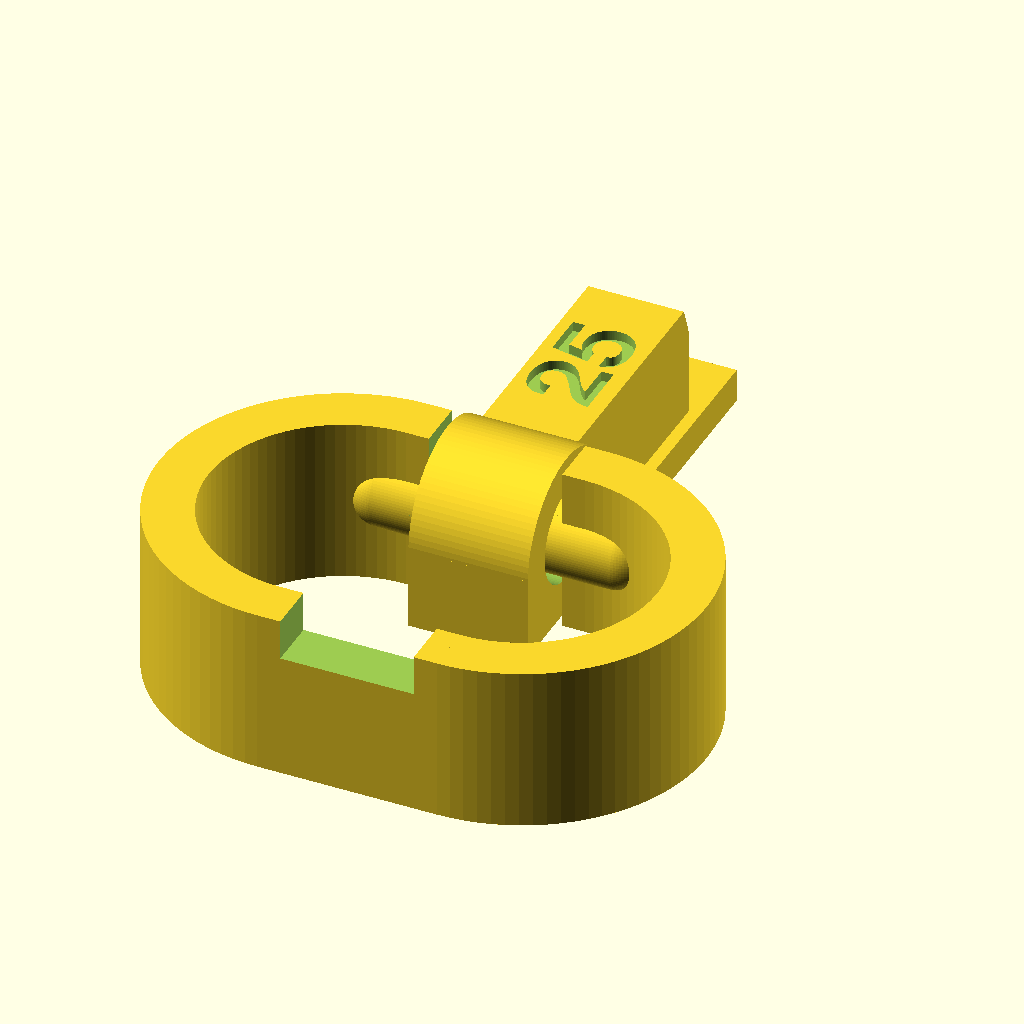
Cell 1: rendered with the file's own defaults.
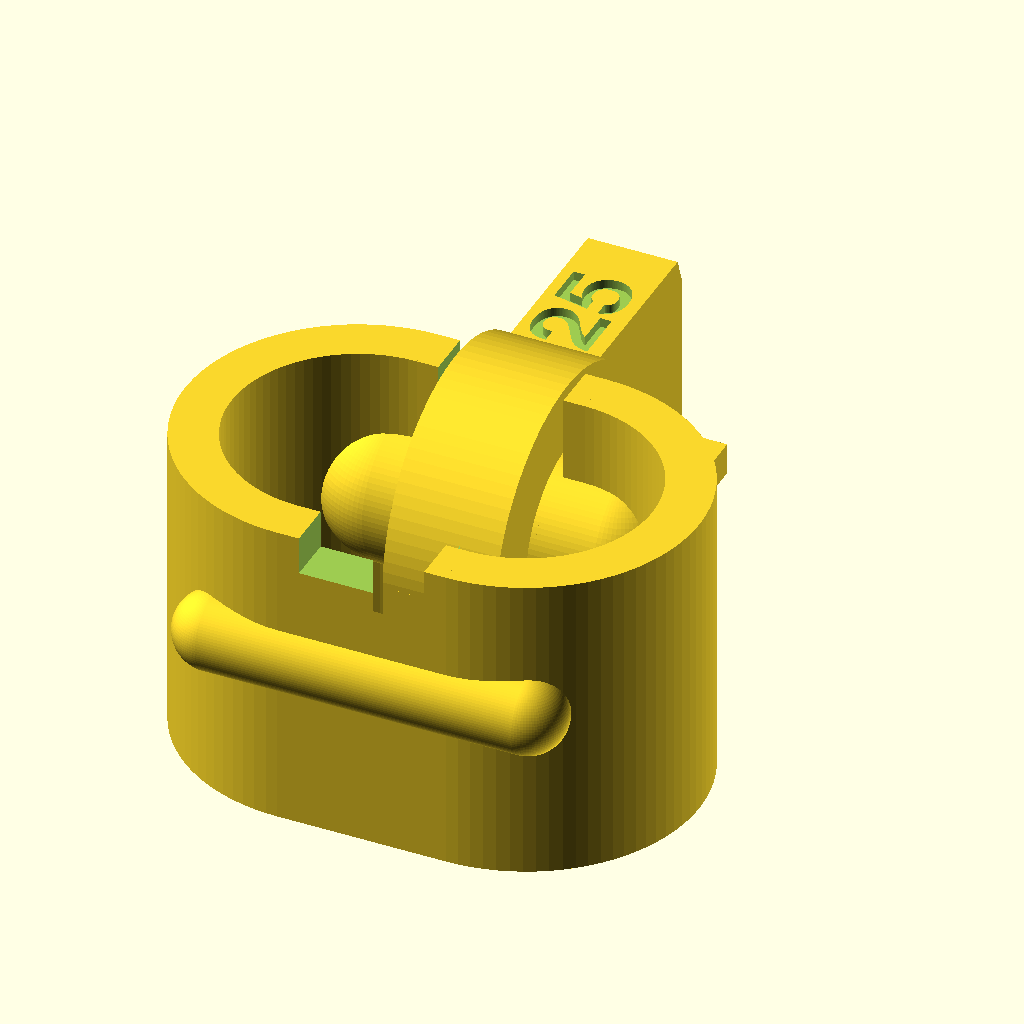
Cell 2: HEIGHT = 16.8 (everything else at default).
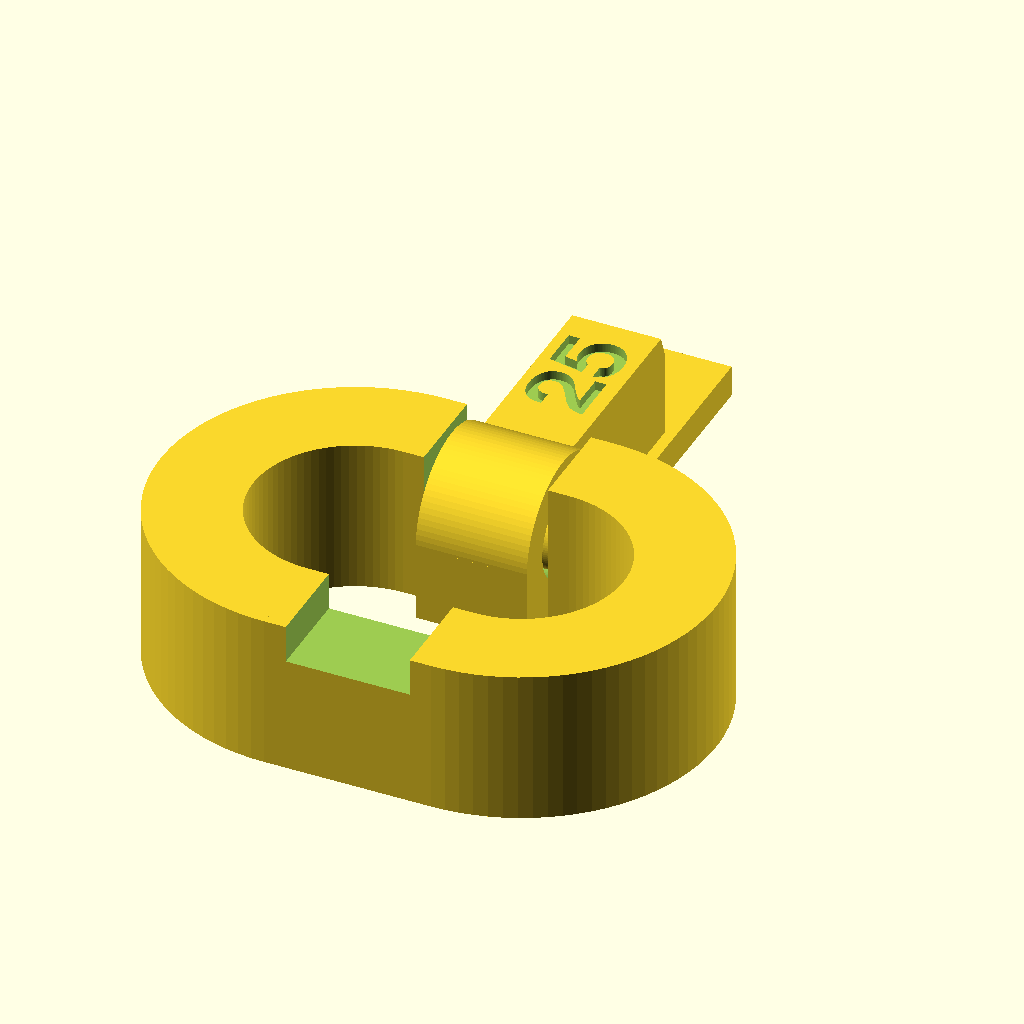
Cell 3: WALL_THICKNESS = 5 (everything else at default).
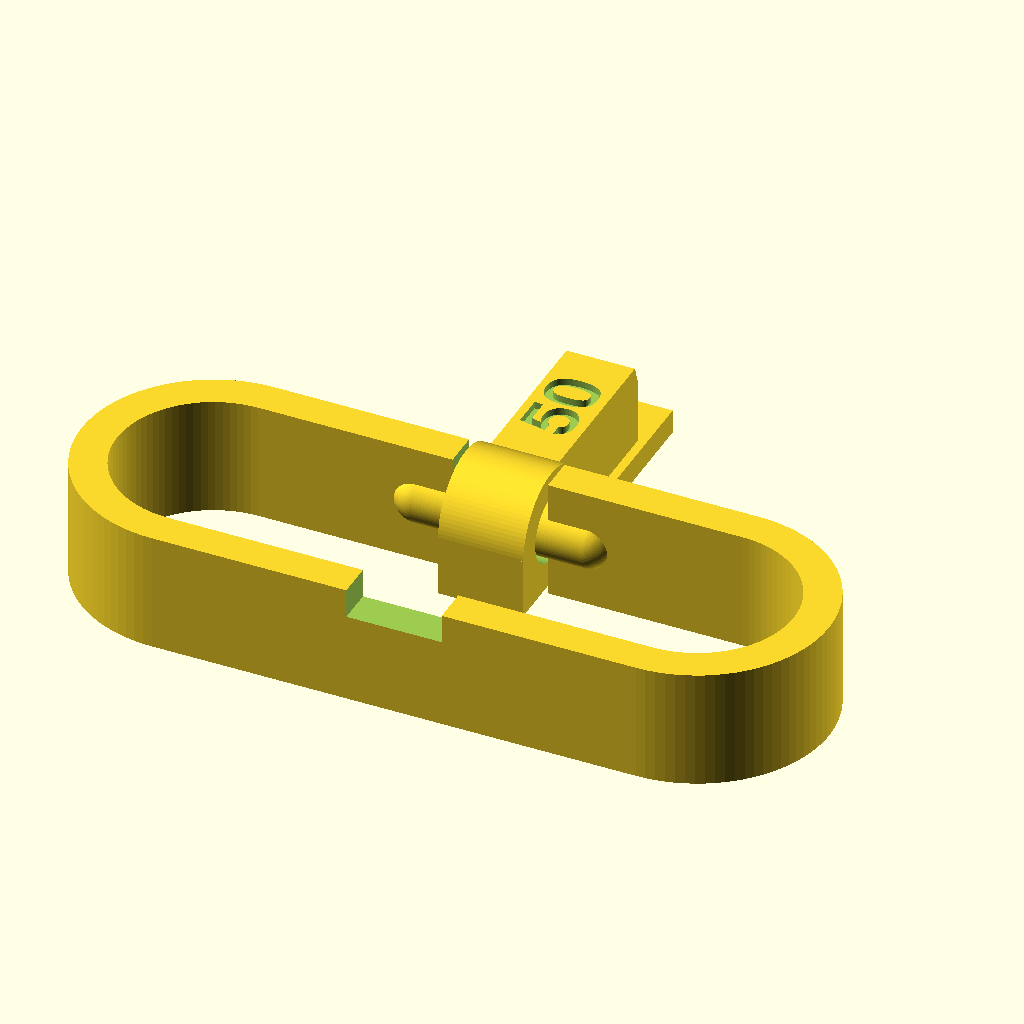
Cell 4 — LENGTH set to 50, the other parameters unchanged.
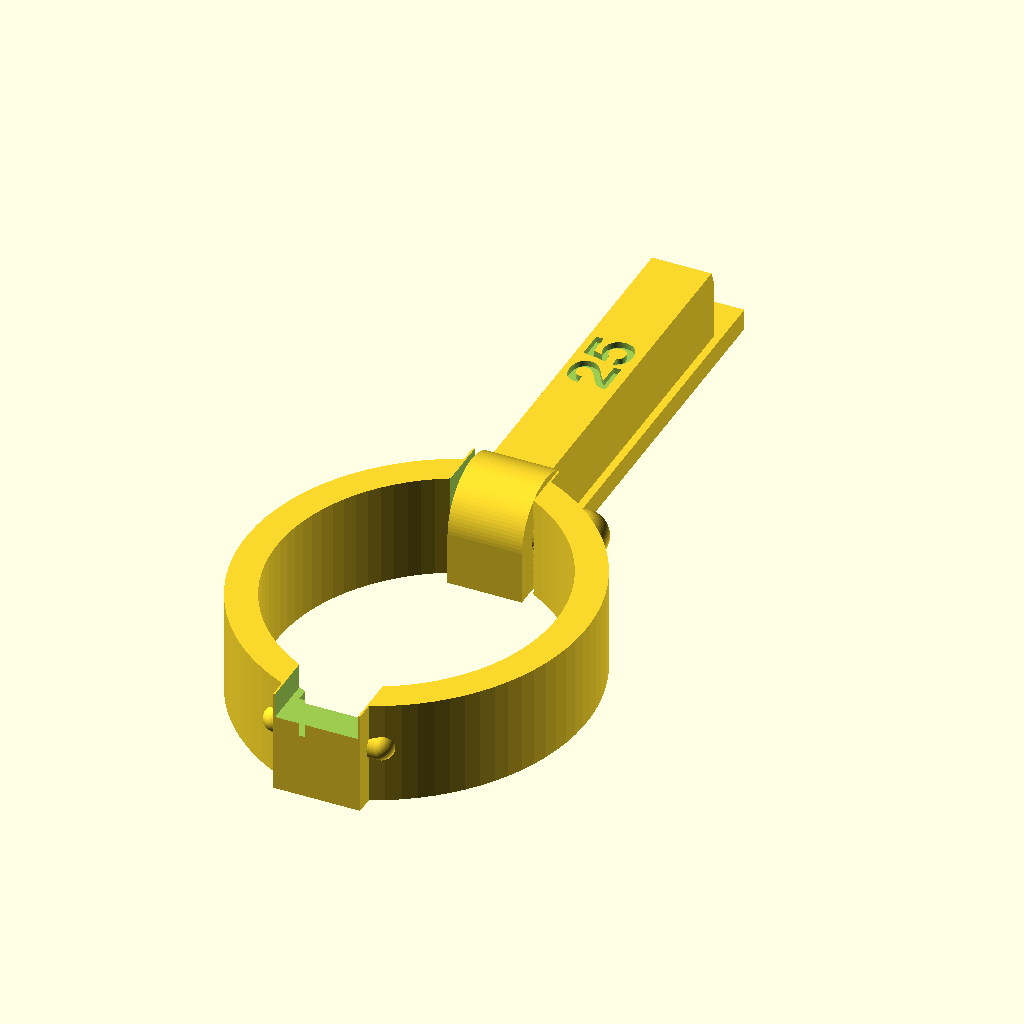
Cell 5: WIDTH = 32 (everything else at default).
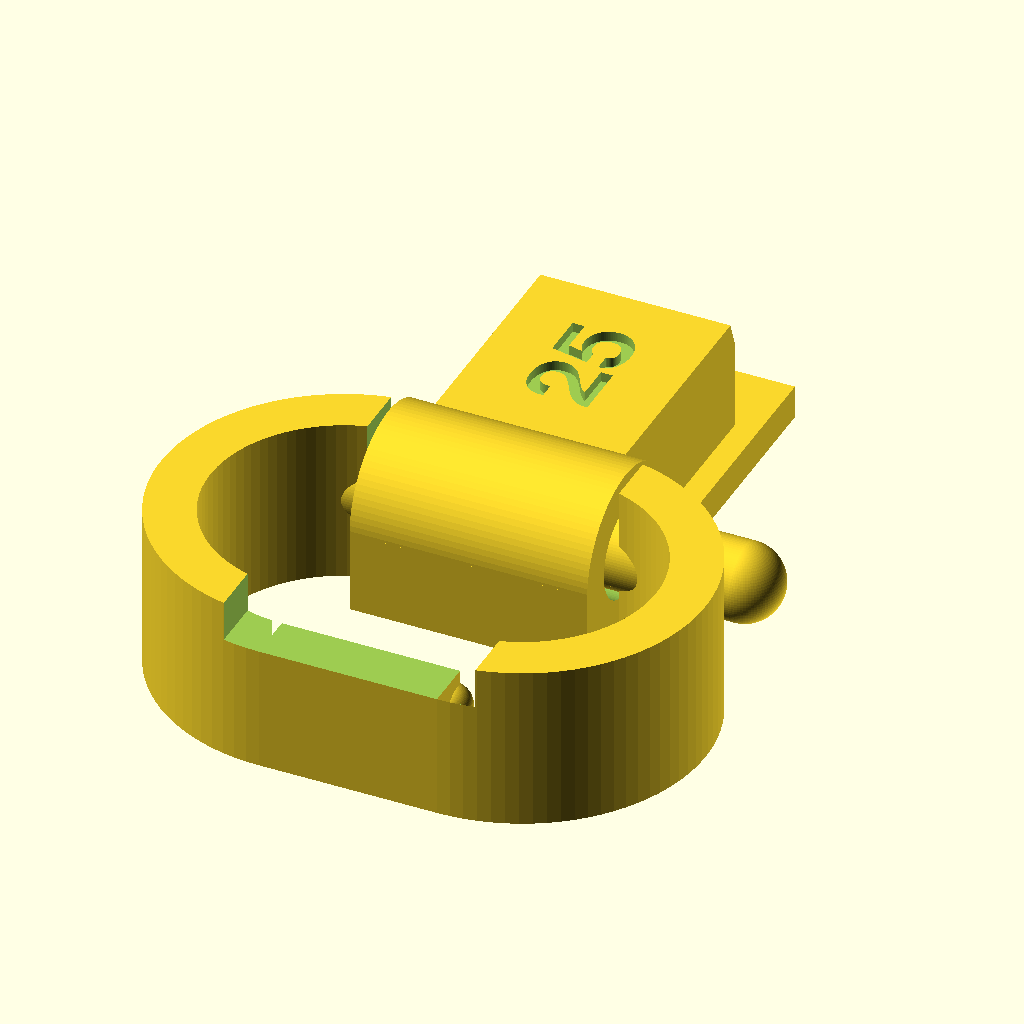
Cell 6: PRONG_SIZE = 12 (everything else at default).
All cells are drawn from the same view direction (rotation 55°, 0°, 25°, orthographic, colour scheme Cornfield), but the view is re-fitted for each cell, so position and scale can differ between cells as well as the parameter.
OpenSCAD source file 3d-printing/2019-07-09--cable-buckles/cable-buckles-25.scad:
/* OpenSCAD project.
 * Buckles to hold cables together. 4 different sizes.
 *
 * (C) 2019-2022 by P. Bauermeister
 *
 * See https://github.com/pbauermeister/DIY/tree/master/3d-printing/2019-07-09--earphone-buckles
*/
use <cable-buckles.scad>;

// Object sizes
HEIGHT         =  8.4;
WALL_THICKNESS =  2.5;
LENGTH         = 25.0;
WIDTH          = 16.0;
PRONG_SIZE     =  6.0;

unit(HEIGHT, WALL_THICKNESS, LENGTH, WIDTH, PRONG_SIZE);
Parameter table extracted from the source (name, type, default, range or options):
HEIGHT: number, default 8.4
WALL_THICKNESS: number, default 2.5
LENGTH: number, default 25
WIDTH: number, default 16
PRONG_SIZE: number, default 6
